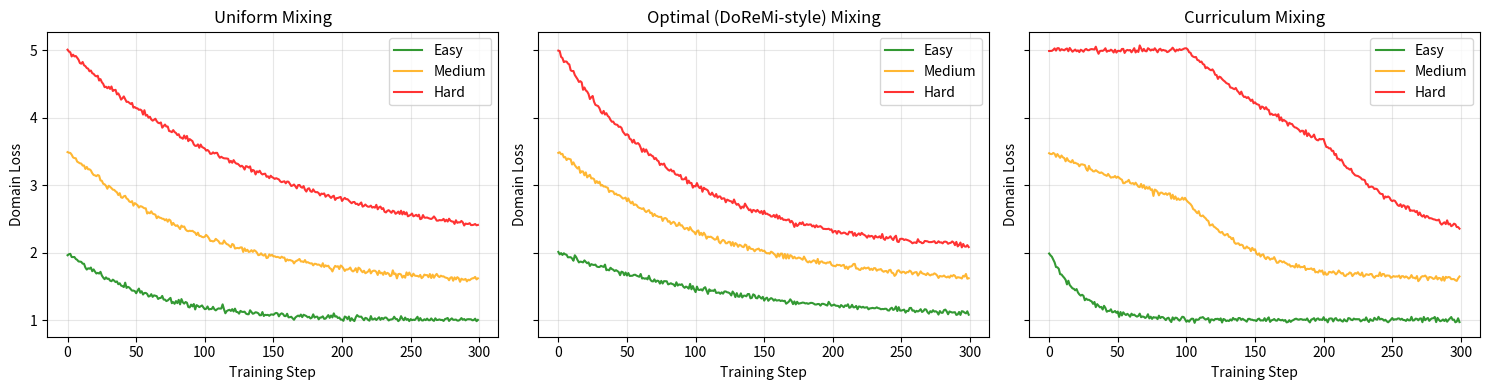

This figure's Python source: (Note: this script raises an exception after producing the figure.)
"""
Phase 117: Data Mixing Laws and Curriculum Learning
NumPy simulation of three domains with different difficulty and information content.

We compare three training strategies:
1. Uniform mixing   — equal exposure to all domains every step.
2. Optimal mixing   — DoReMi-style fixed reweighting toward harder domains.
3. Curriculum       — easy data first, then medium, then hard.

Every line explains WHY we chose that parameter or equation.
"""

import numpy as np
import matplotlib
matplotlib.use('Agg')  # Non-interactive backend so scripts do not block in headless environments.
import matplotlib.pyplot as plt

np.random.seed(117)

# -----------------------------------------------------------------------------
# Domain definitions
# -----------------------------------------------------------------------------
# Each domain has:
#   init  — loss at step 0 (higher = harder to learn from scratch)
#   floor — theoretical minimum loss after infinite exposure
#   alpha — learning speed (how fast exposure drives loss toward floor)
#
# Hard domains have higher init and floor, but also the most headroom for
# improvement.  Data mixing laws say we should overweight them because the
# marginal utility per token is larger.
DOMAINS = {
    'Easy':   {'init': 2.0, 'floor': 1.0, 'alpha': 0.05},
    'Medium': {'init': 3.5, 'floor': 1.5, 'alpha': 0.03},
    'Hard':   {'init': 5.0, 'floor': 2.0, 'alpha': 0.02},
}

N_STEPS = 300  # Enough steps to see curvature and final separation.


def run_schedule(weights_schedule):
    """
    Simulate training given a per-step weight vector for each domain.

    The model's loss on domain d at step t is driven by cumulative exposure.
    We use exponential decay toward a floor: more exposure → lower loss.
    If exposure stops, we apply a tiny forgetting drift so that stopping
    easy data to focus on hard data has a real (but small) cost.
    """
    losses = {d: np.zeros(N_STEPS) for d in DOMAINS}
    exposure = {d: 0.0 for d in DOMAINS}  # Running sum of weights received.

    for t in range(N_STEPS):
        for d, params in DOMAINS.items():
            # Exponential decay: loss = floor + (init - floor) * exp(-alpha * exposure)
            loss = params['floor'] + (params['init'] - params['floor']) * np.exp(-params['alpha'] * exposure[d])
            # Tiny Gaussian noise so curves look like real SGD, not sterile math.
            loss += np.random.randn() * 0.02
            losses[d][t] = loss

            # Today's weight adds to tomorrow's cumulative exposure.
            exposure[d] += weights_schedule[d][t]

            # Forgetting drift: if a domain is starved (weight < 0.05),
            # slowly erode its exposure so the loss creeps back up slightly.
            if weights_schedule[d][t] < 0.05:
                exposure[d] = max(0.0, exposure[d] - 0.01)

    return losses


def main():
    # -------------------------------------------------------------------------
    # 1. Uniform mixing — the naive baseline.
    # -------------------------------------------------------------------------
    uniform = {d: np.full(N_STEPS, 1.0 / 3.0) for d in DOMAINS}
    loss_uniform = run_schedule(uniform)

    # -------------------------------------------------------------------------
    # 2. Optimal mixing — hand-crafted to mimic what DoReMi discovers.
    #    Harder domains get more weight because they improve more per token.
    # -------------------------------------------------------------------------
    optimal = {
        'Easy':   np.full(N_STEPS, 0.15),  # Easy domain saturates fast; extra tokens are wasted.
        'Medium': np.full(N_STEPS, 0.30),  # Moderate headroom needs moderate weight.
        'Hard':   np.full(N_STEPS, 0.55),  # Hard domain has the most room to improve.
    }
    loss_optimal = run_schedule(optimal)

    # -------------------------------------------------------------------------
    # 3. Curriculum learning — schedule difficulty over time.
    #    Phase 1: mostly easy (stable gradients, foundation building).
    #    Phase 2: shift to medium (introduce complexity gradually).
    #    Phase 3: mostly hard (refine on the hardest material).
    # -------------------------------------------------------------------------
    curriculum = {d: np.zeros(N_STEPS) for d in DOMAINS}
    third = N_STEPS // 3

    curriculum['Easy'][:third]       = 0.85
    curriculum['Easy'][third:2*third] = 0.10
    curriculum['Easy'][2*third:]     = 0.05

    curriculum['Medium'][:third]       = 0.15
    curriculum['Medium'][third:2*third] = 0.60
    curriculum['Medium'][2*third:]     = 0.20

    curriculum['Hard'][:third]       = 0.00  # Hard data is withheld early to avoid noisy gradients.
    curriculum['Hard'][third:2*third] = 0.30
    curriculum['Hard'][2*third:]     = 0.75

    loss_curriculum = run_schedule(curriculum)

    # -------------------------------------------------------------------------
    # Print final numbers so the user sees the quantitative comparison.
    # -------------------------------------------------------------------------
    print(f"Final losses after {N_STEPS} steps:")
    for d in DOMAINS:
        print(f"  {d:6s} — Uniform: {loss_uniform[d][-1]:.3f} | "
              f"Optimal: {loss_optimal[d][-1]:.3f} | "
              f"Curriculum: {loss_curriculum[d][-1]:.3f}")

    # -------------------------------------------------------------------------
    # Plot 1: Loss curves per domain, one subplot per strategy.
    # -------------------------------------------------------------------------
    fig, axes = plt.subplots(1, 3, figsize=(15, 4), sharey=True)
    colors = {'Easy': 'green', 'Medium': 'orange', 'Hard': 'red'}
    strategies = [
        ('Uniform', loss_uniform),
        ('Optimal (DoReMi-style)', loss_optimal),
        ('Curriculum', loss_curriculum),
    ]
    for ax, (name, losses) in zip(axes, strategies):
        for d in DOMAINS:
            ax.plot(losses[d], label=d, color=colors[d], alpha=0.8)
        ax.set_title(f'{name} Mixing')
        ax.set_xlabel('Training Step')
        ax.set_ylabel('Domain Loss')
        ax.legend()
        ax.grid(True, alpha=0.3)
    fig.tight_layout()
    fig.savefig('src/phase117/mixing_comparison.png')
    print("Saved src/phase117/mixing_comparison.png")

    # -------------------------------------------------------------------------
    # Plot 2: Curriculum weight evolution.
    #    Shows the reader exactly when each domain enters the mix.
    # -------------------------------------------------------------------------
    fig, ax = plt.subplots(figsize=(8, 5))
    steps = np.arange(N_STEPS)
    for d in DOMAINS:
        ax.plot(steps, curriculum[d], label=f'{d} (Curriculum)', color=colors[d], linewidth=2)
    ax.set_title('Curriculum Learning: Domain Weight Evolution')
    ax.set_xlabel('Training Step')
    ax.set_ylabel('Sampling Weight')
    ax.set_ylim(0, 1)
    ax.legend()
    ax.grid(True, alpha=0.3)
    fig.tight_layout()
    fig.savefig('src/phase117/mixing_weights.png')
    print("Saved src/phase117/mixing_weights.png")

    # -------------------------------------------------------------------------
    # Plot 3: Capability gaps — bar chart of final loss per domain.
    #    A gap is a domain where loss is still high relative to the floor.
    # -------------------------------------------------------------------------
    fig, ax = plt.subplots(figsize=(8, 5))
    x = np.arange(len(DOMAINS))
    width = 0.25
    for i, (name, losses) in enumerate(strategies):
        vals = [losses[d][-1] for d in DOMAINS]
        offset = (i - 1) * width  # center the groups
        ax.bar(x + offset, vals, width, label=name)
    ax.set_xticks(x)
    ax.set_xticklabels(list(DOMAINS.keys()))
    ax.set_ylabel('Final Loss')
    ax.set_title('Capability Gaps: Final Loss by Domain and Strategy')
    ax.legend()
    ax.grid(True, alpha=0.3, axis='y')
    fig.tight_layout()
    fig.savefig('src/phase117/capability_gaps.png')
    print("Saved src/phase117/capability_gaps.png")


if __name__ == '__main__':
    main()
